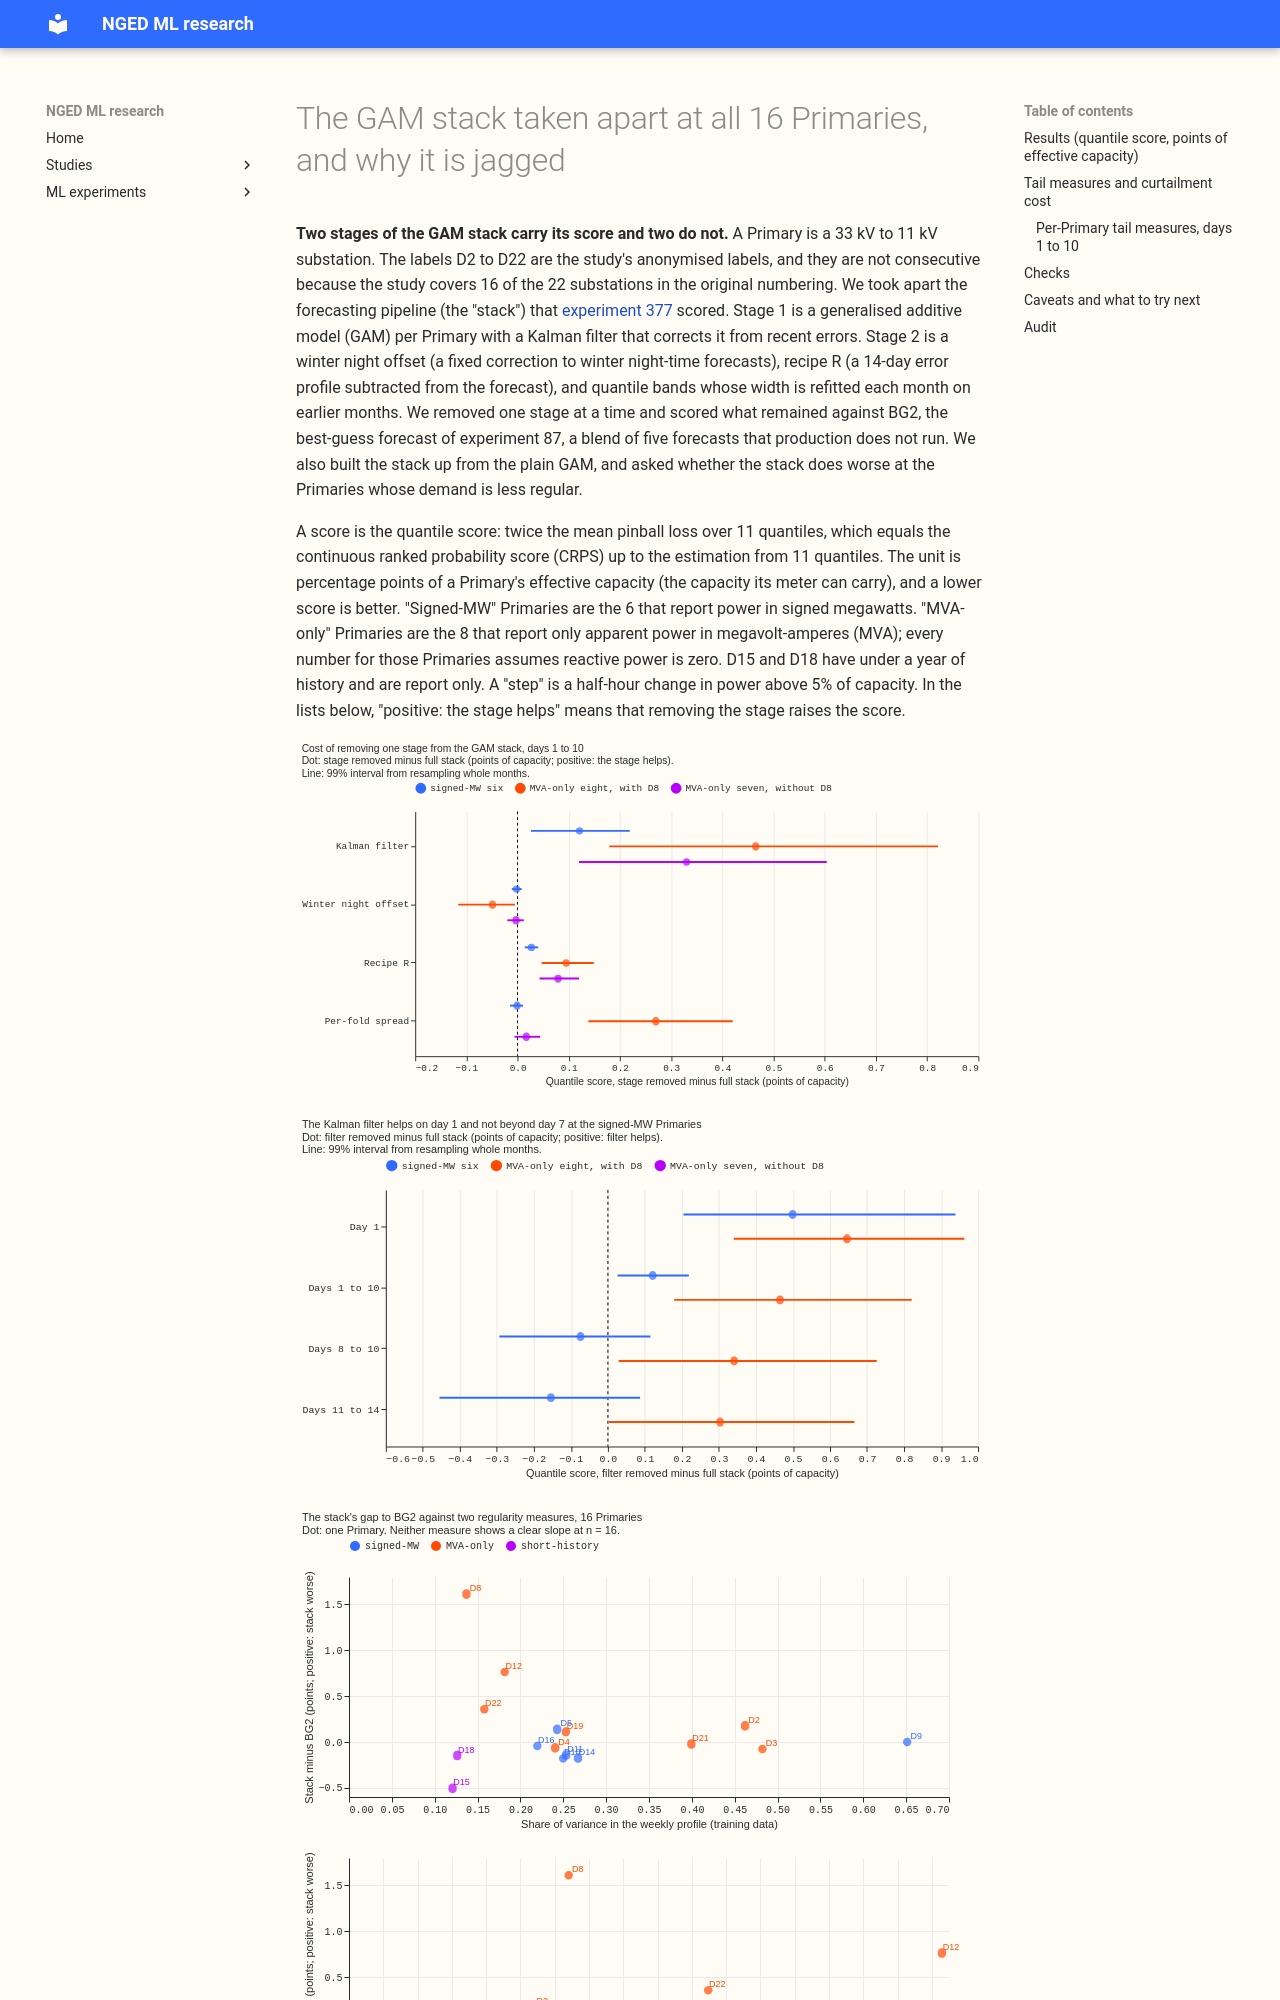

repository: openclimatefix/nged-ml-research · page: ml-experiments/00380-gam-stack-ablation-and-jaggedness-at-16-primaries/result/index.html · generator: mkdocs

---
id: "00380"
slug: gam-stack-ablation-and-jaggedness-at-16-primaries
theme: production-reference-and-best-guess
also_relevant_to:
  - calibration-and-uncertainty
status: finished
kind: other
protocol: demand-v1
size: >-
  simple. Stored: forecasts and small result files in this experiment's private folder only;
  experiment 377's folders are read and never written. Production serving path: not touched.
  Degradation rule: not touched. Designs: the ablation has one defensible design (switch one stage
  of experiment 377's stack off at a time, and build up from the plain model); the jaggedness
  measures are chosen below, before any score. Callers: the scripts import experiment 377's
  modules, whose callers are in that folder, and `studies.eval_protocol`. Nothing is refitted: the
  stage 1 monthly fits are experiment 377's stored fits, and the Kalman-off arm forecasts them
  again with no filter correction.
hypothesis: >-
  (H1) Each stage of experiment 377's GAM stack (the Kalman filter on stage 1's residuals, the
  winter
  night offset, recipe R, and the per-fold stage 2 spread) earns its place only if removing it
  raises the days 1 to 10 quantile score by more than that stage's production cost justifies; some
  stages will not. (H2) The stack trails BG2 most at the Primaries whose demand is least regular
  (low share of variance in the weekly profile and in temperature, many steps), because a GAM
  captures regular patterns and not largely stochastic generation.
prediction: >-
  Written before any score is read. P1: removing the Kalman filter raises the lead-day-1 score by
  more than 0.10 points but the days 1 to 10 score by less than 0.05, in every group. P2: removing
  recipe R raises the days 1 to 10 score by 0.01 to 0.05. P3: removing the winter offset changes it
  by under 0.01. P4: replacing the per-fold spread by stage 1's tuning-month spread raises it by
  under 0.03 and worsens q05 coverage. P5: the plain model (no filter, no corrections, stage 1
  spread) trails the full stack by 0.15 to 0.40 points. P6: the Spearman correlation (n = 16)
  between the stack-minus-BG2 gap and the share of variance in the weekly profile (M1) is at most
  -0.5, and with the step rate (M4) at least +0.5.
decision_rule: >-
  No adoption. Stage contrasts, each by the paired month-resampled bootstrap of
  `studies.eval_protocol` at 99% (the level a 5% Bonferroni correction across the eight planned
  contrasts sets is 99.4%, so 99% is reported and a contrast near the edge is called
  inconclusive), days 1 to 10, per group. A stage "earns its place" when removing it raises the
  score by more than its threshold with an interval excluding zero. Thresholds, set by what the
  stage costs in production: the Kalman filter 0.05 points (a filter state to run and monitor per
  Primary and band), the winter offset 0.02, recipe R 0.02 (each a small fitted or averaged term
  on past errors), the per-fold spread 0.02 (monthly refits of the spread tables). A stage whose
  interval excludes zero but whose point estimate is under the threshold is a "small gain" and
  could go for a small, measured loss. H2 is supported when M1 and M4 (the two direct readings of
  the hypothesis) both have the registered sign with |rho| at least 0.5 and a permutation p
  value under 0.025 each (n = 16); the other measures are descriptive. With 16 Primaries the test
  is weak: a failure at n = 16 is reported as not shown, not as the hypothesis being false.
benchmark: >-
  BG2, `manual_heuristic`, and `climatology` as stored by experiment 87 on `fold_a_daily_gap_v1`,
  as scored in experiment 377.
row_set_id: fold_a_daily_gap_v1
metric: >-
  Continuous ranked probability score estimated from the 11 quantiles, mean absolute error of the
  median, and twCRPS, in points of effective capacity, from `studies.eval_protocol`; leads 0.5 to
  336 hours; the headline band is days 1 to 10.
code: ml-experiments/00380-gam-stack-ablation-and-jaggedness-at-16-primaries/
verdict: partly supported
production_status: not-for-production
adopted_in: none
best_arm: >-
  full stack (Kalman filter, winter offset, recipe R, per-fold spread): -0.07 points against BG2
  at the six signed-MW Primaries (99% interval -0.28 to +0.14); dropping the winter offset scores
  0.05 points better at the eight MVA-only Primaries
headline: >-
  At the 6 signed-MW Primaries, days 1 to 10, removing the Kalman filter raises the score by +0.12
  points (99% interval +0.03 to +0.22), removing recipe R by +0.03 (+0.01 to +0.04), removing the
  winter offset by -0.00 (-0.01 to +0.01), and removing the per-fold spread by -0.00 (-0.02 to
  +0.01). The plain GAM scores +0.30 (+0.07 to +0.54) worse than BG2 there. The gap to BG2 is not
  related to the regularity measures at 16 Primaries (Spearman rank correlations -0.02 and +0.19).
take_home_message: >-
  Two of the four correction stages in the forecasting pipeline carry its score. The Kalman filter,
  which corrects the forecast from recent errors, helps mostly on day 1 and may cost score after
  day 7 at the 6 Primaries that report signed megawatts. Recipe R, a 14-day error profile
  subtracted from the forecast, is a small steady gain. The winter night offset adds nothing, and
  its small harm at the 8 Primaries that report only apparent power comes from one Primary, D8, so
  the offset is the stage most worth dropping. Refitting the width of the quantile bands each
  month matters only at D8. Without the Kalman filter the upper tail is too narrow (the share of
  readings below the 95th-percentile forecast is 0.917, against 0.946 with it and 0.95 ideal). In
  the 7 days after a load-shift event the filter raises the avoidable curtailment cost, mostly at
  one Primary (D16). The pipeline's gap to BG2 shows no relation to how regular each Primary
